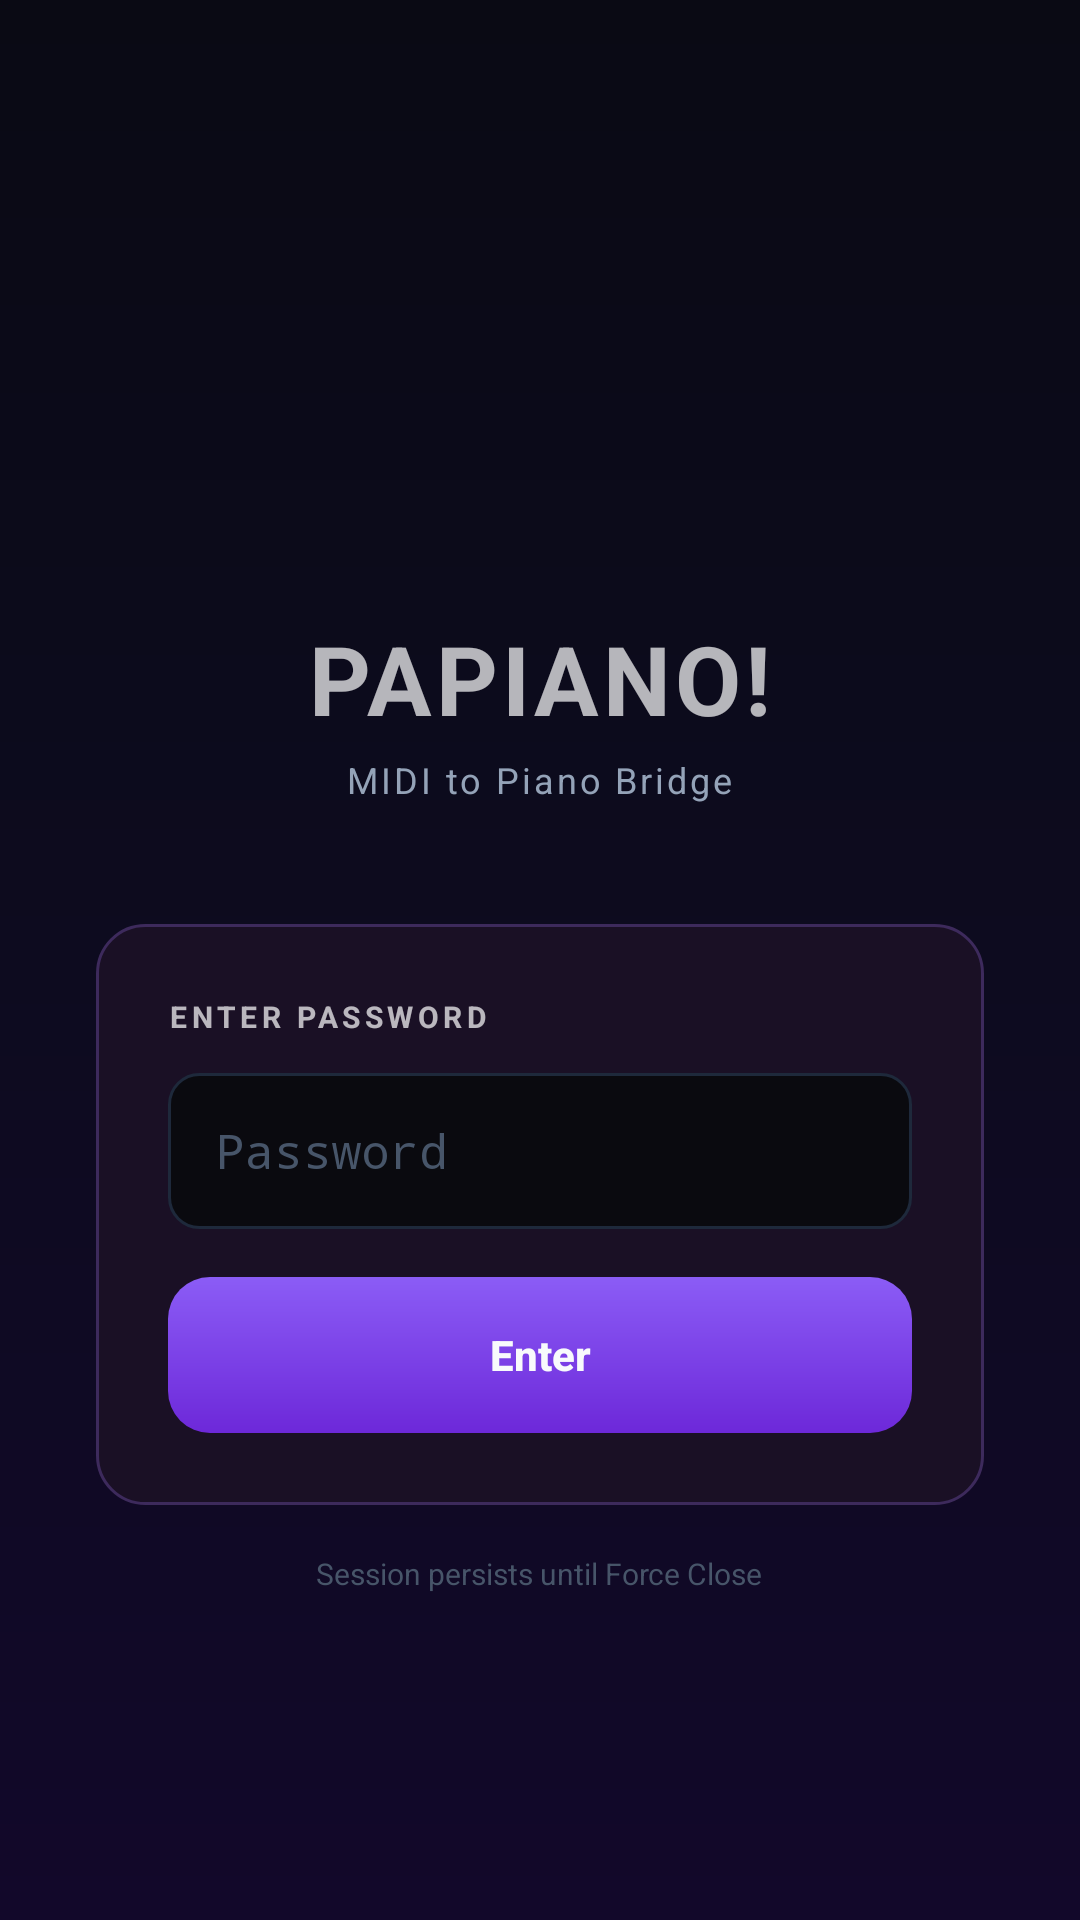

Write the Android layout XML for this screen, with the resource values it uses.
<!-- AndroidManifest.xml: application theme AppTheme -->
<!-- res/layout/activity_login.xml -->
<?xml version="1.0" encoding="utf-8"?>
<FrameLayout xmlns:android="http://schemas.android.com/apk/res/android"
    android:layout_width="match_parent"
    android:layout_height="match_parent"
    android:background="@drawable/gradient_bg">

    <LinearLayout
        android:layout_width="match_parent"
        android:layout_height="wrap_content"
        android:layout_gravity="center"
        android:orientation="vertical"
        android:gravity="center_horizontal"
        android:paddingHorizontal="32dp">

        
        <ImageView
            android:layout_width="80dp"
            android:layout_height="80dp"
            android:src="@drawable/iconpop"
            android:layout_marginBottom="16dp" />

        
        <TextView
            android:layout_width="wrap_content"
            android:layout_height="wrap_content"
            android:text="PAPIANO!"
            android:textColor="@color/brutal_black"
            android:textSize="32sp"
            android:textStyle="bold"
            android:letterSpacing="0.04"
            android:layout_marginBottom="4dp" />

        <TextView
            android:layout_width="wrap_content"
            android:layout_height="wrap_content"
            android:text="MIDI to Piano Bridge"
            android:textColor="@color/text_secondary"
            android:textSize="12sp"
            android:letterSpacing="0.08"
            android:layout_marginBottom="40dp" />

        
        <LinearLayout
            android:layout_width="match_parent"
            android:layout_height="wrap_content"
            android:background="@drawable/card_glass"
            android:orientation="vertical"
            android:padding="24dp">

            <TextView
                android:layout_width="wrap_content"
                android:layout_height="wrap_content"
                android:text="ENTER PASSWORD"
                android:textColor="@color/brutal_black"
                android:textSize="10sp"
                android:letterSpacing="0.15"
                android:textStyle="bold"
                android:layout_marginBottom="12dp" />

            <EditText
                android:id="@+id/et_password"
                android:layout_width="match_parent"
                android:layout_height="52dp"
                android:background="@drawable/input_bg"
                android:hint="Password"
                android:textColorHint="@color/text_muted"
                android:textColor="@color/brutal_black"
                android:textSize="16sp"
                android:paddingHorizontal="16dp"
                android:inputType="textPassword"
                android:imeOptions="actionDone"
                android:singleLine="true"
                android:layout_marginBottom="16dp" />

            <TextView
                android:id="@+id/tv_error"
                android:layout_width="match_parent"
                android:layout_height="wrap_content"
                android:text=""
                android:textColor="@color/red"
                android:textSize="12sp"
                android:textStyle="bold"
                android:visibility="gone"
                android:layout_marginBottom="12dp" />

            <Button
                android:id="@+id/btn_login"
                android:layout_width="match_parent"
                android:layout_height="52dp"
                android:text="Enter"
                android:textColor="@color/brutal_black"
                android:textSize="14sp"
                android:textStyle="bold"
                android:textAllCaps="false"
                android:background="@drawable/button_gradient"
                android:stateListAnimator="@null" />

        </LinearLayout>

        <TextView
            android:layout_width="wrap_content"
            android:layout_height="wrap_content"
            android:text="Session persists until Force Close"
            android:textColor="@color/text_muted"
            android:textSize="10sp"
            android:layout_marginTop="16dp" />

    </LinearLayout>

</FrameLayout>
<!-- resources referenced by this layout -->
<resources>
  <color name="red">#EF4444</color>
  <color name="text_muted">#475569</color>
  <color name="text_secondary">#94A3B8</color>
  <!-- drawable button_gradient (drawable) -->
  <?xml version="1.0" encoding="utf-8"?>
  <shape xmlns:android="http://schemas.android.com/apk/res/android"
      android:shape="rectangle">
      <gradient
          android:type="linear"
          android:angle="90"
          android:startColor="#6D28D9"
          android:endColor="#8B5CF6" />
      <corners android:radius="14dp" />
  </shape>
  <!-- drawable card_glass (drawable) -->
  <?xml version="1.0" encoding="utf-8"?>
  <shape xmlns:android="http://schemas.android.com/apk/res/android"
      android:shape="rectangle">
      <solid android:color="#FF1A1025" />
      <stroke
          android:width="1dp"
          android:color="#FF3D2A5C" />
      <corners android:radius="16dp" />
  </shape>
  <!-- drawable gradient_bg (drawable) -->
  <?xml version="1.0" encoding="utf-8"?>
  <shape xmlns:android="http://schemas.android.com/apk/res/android">
      <gradient
          android:type="linear"
          android:angle="160"
          android:startColor="#0A0A14"
          android:centerColor="#0D0B1F"
          android:endColor="#12082A" />
  </shape>
  <!-- drawable input_bg (drawable) -->
  <?xml version="1.0" encoding="utf-8"?>
  <shape xmlns:android="http://schemas.android.com/apk/res/android">
      <solid android:color="#0A0A0F" />
      <corners android:radius="10dp" />
      <stroke android:width="1dp" android:color="#1E293B" />
  </shape>
  <style name="AppTheme" parent="android:Theme.Material.NoActionBar">
          <item name="android:windowBackground">@color/bg_dark</item>
          <item name="android:colorPrimary">@color/accent_primary</item>
          <item name="android:colorAccent">@color/accent_secondary</item>
          <item name="android:statusBarColor">#050510</item>
          <item name="android:navigationBarColor">#050510</item>
          <item name="android:windowLightStatusBar">false</item>
          <item name="android:textColorPrimary">@color/text_primary</item>
          <item name="android:textColorSecondary">@color/text_secondary</item>
      </style>
  <color name="bg_dark">#050510</color>
  <color name="accent_primary">#7C3AED</color>
  <color name="accent_secondary">#A855F7</color>
  <color name="text_primary">#F8FAFC</color>
</resources>
